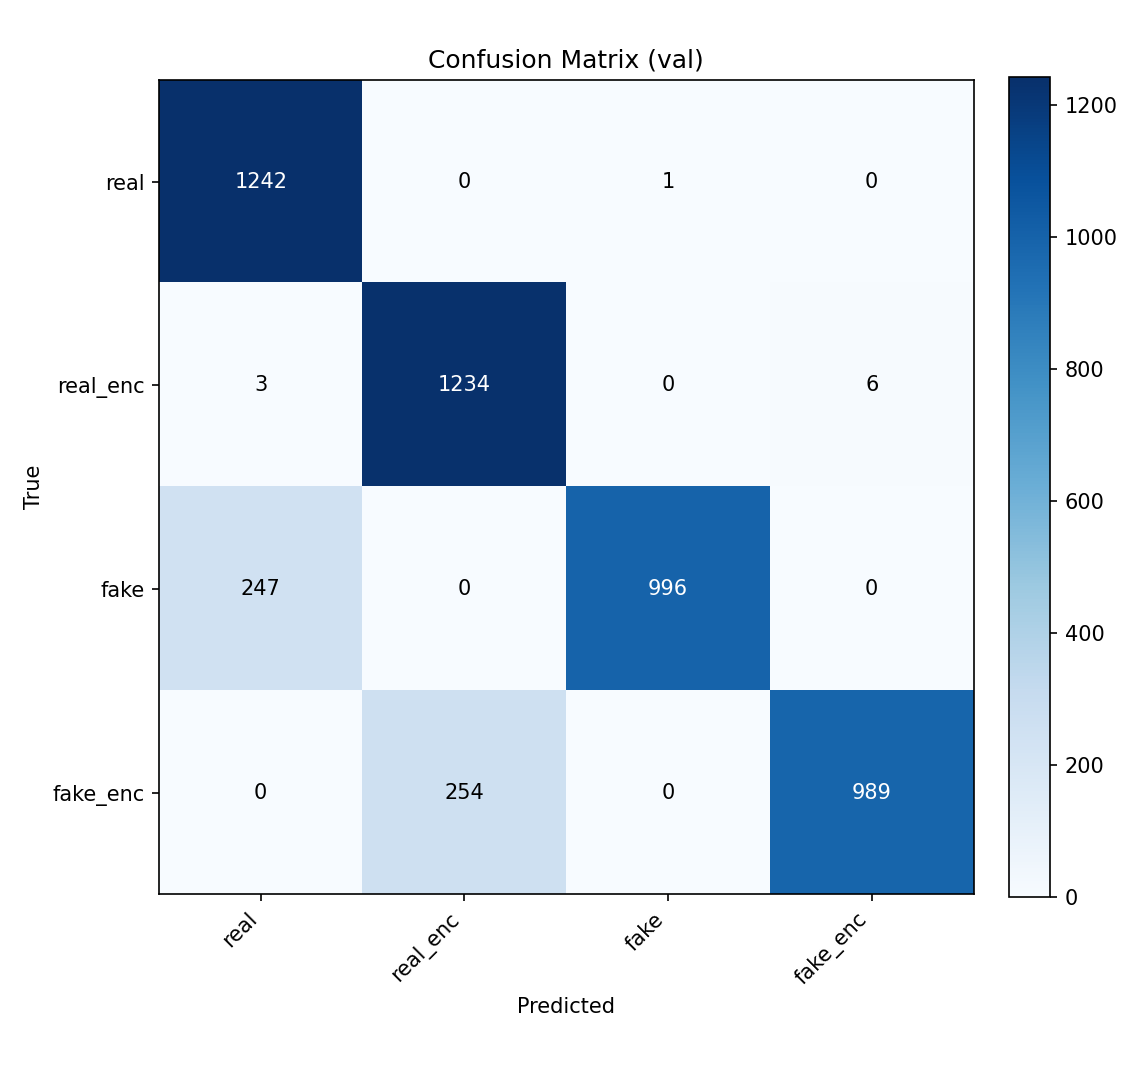

The data file committed next to this chart (first rows):
, real, real_enc, fake, fake_enc
real, 1242, 0, 1, 0
real_enc, 3, 1234, 0, 6
fake, 247, 0, 996, 0
fake_enc, 0, 254, 0, 989
